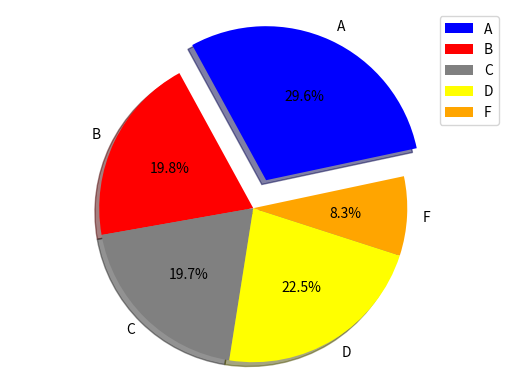

Source code (Python):
import matplotlib.pyplot as plt

obj = ("A", "B", "C", "D", "F")
valores = [296, 198, 197, 225, 83]
colors=["blue", "red", "grey", "yellow", "orange"]
explode = (0.2, 0, 0, 0, 0)

plt.pie(valores, labels=obj, explode=explode, colors=colors, autopct="%1.1f%%", shadow=True, startangle=12)
plt.legend(obj)
plt.axis("equal")